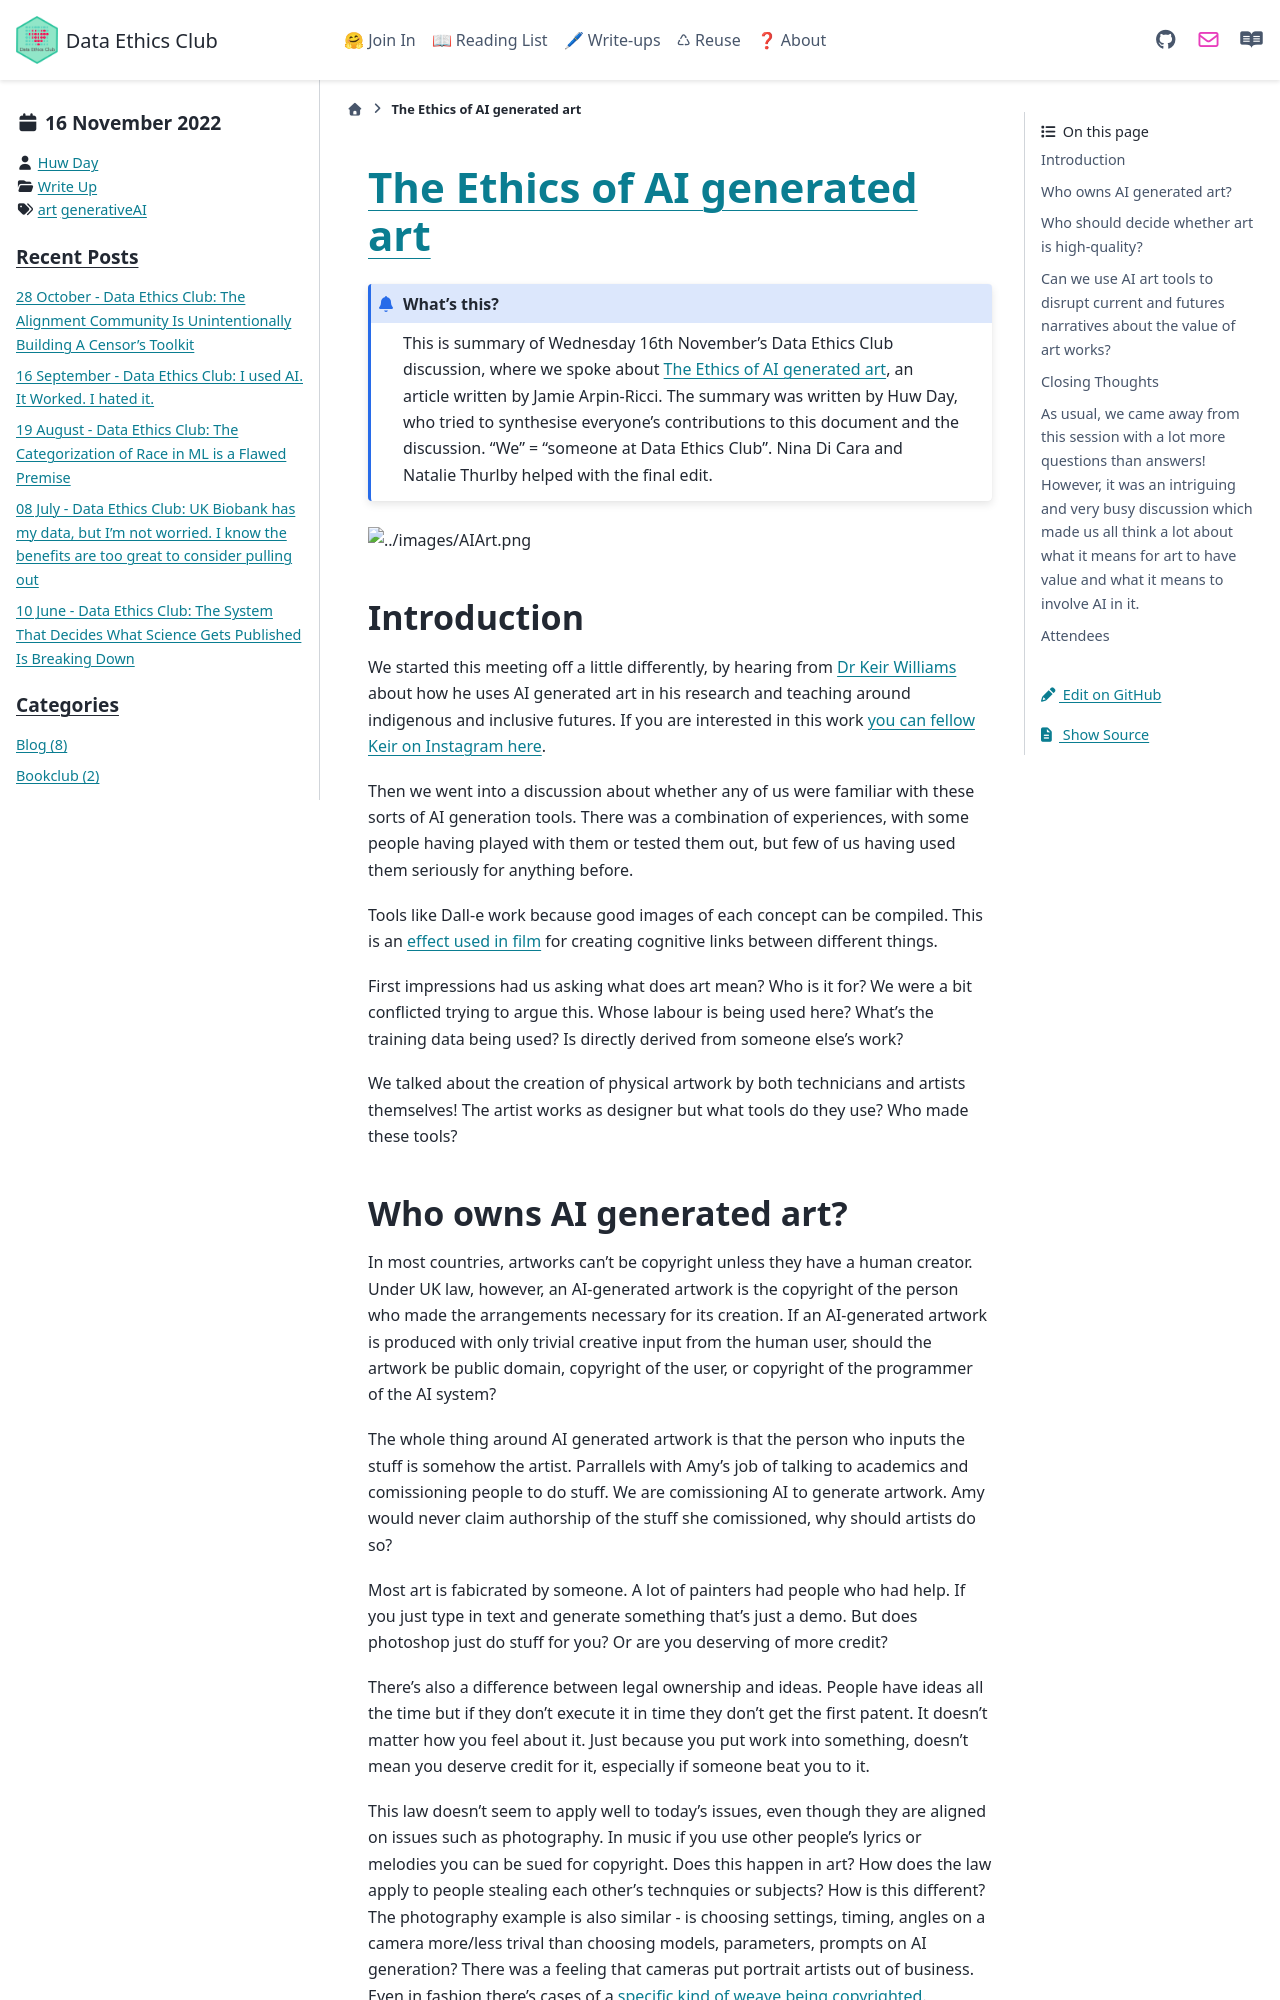

repository: very-good-science/data-ethics-club · page: write_ups/2022-11-16_writeup.html · generator: sphinx

---
blogpost: true
date: November 16, 2022
author: Huw Day
category: Write Up
tags: art, generativeAI
---

# [The Ethics of AI generated art](https://jamiearpinricci.medium.com/the-ethics-of-ai-generated-art-57fb04b71646)
<!--Please don't edit the info panel below-->

```{admonition} What's this? 
This is summary of Wednesday 16th November's Data Ethics Club discussion, where we spoke about [The Ethics of AI generated art](https://jamiearpinricci.medium.com/the-ethics-of-ai-generated-art-57fb04b71646), an article written by Jamie Arpin-Ricci.
The summary was written by Huw Day, who tried to synthesise everyone's contributions to this document and the discussion. "We" = "someone at Data Ethics Club". 
Nina Di Cara and Natalie Thurlby helped with the final edit.
```

```{image} ../../images/AIArt.png
:width: 200px
:align: center
:alt: "Some Artist Experimenting with AI Art" walks towards a door, hidden by the door are "Capitalism", "Colonialism" and "Accusations of 'Destroying Art' " ready to ambush them. Meme made by Euan Bennet.
```

## Introduction

We started this meeting off a little differently, by hearing from [Dr Keir Williams](https://www.keir.xyz/) about how he uses AI generated art in his research and teaching around indigenous and inclusive futures. If you are interested in this work [you can fellow Keir on Instagram here](https://keir.link/insta). 

Then we went into a discussion about whether any of us were familiar with these sorts of AI generation tools. There was a combination of experiences, with some people having played with them or tested them out, but few of us having used them seriously for anything before. 

Tools like Dall-e work because good images of each concept can be compiled. This is an [effect used in film](https://en.wikipedia.org/wiki/Kuleshov_effect) for creating cognitive links between different things.

First impressions had us asking what does art mean? Who is it for? We were a bit conflicted trying to argue this. Whose labour is being used here? What’s the training data being used? Is directly derived from someone else’s work?

We talked about the creation of physical artwork by both technicians and artists themselves! The artist works as designer but what tools do they use? Who made these tools?
